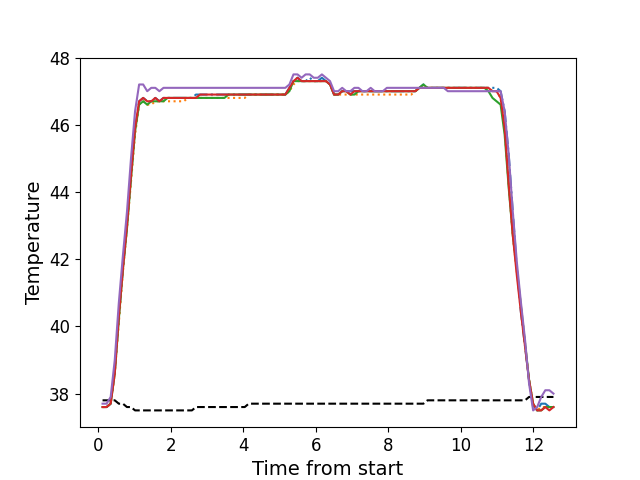

The file beside this chart, header and first rows:
, times, neutral, z1, z2, z3, z4, z5
0, 0.117, 37.8, 37.6, 37.6, 37.6, 37.6, 37.7
1, 0.229, 37.8, 37.6, 37.6, 37.6, 37.6, 37.7
2, 0.341, 37.8, 37.7, 37.7, 37.7, 37.7, 37.9
3, 0.454, 37.8, 38.7, 38.6, 38.6, 38.6, 39.0
4, 0.566, 37.7, 40.3, 40.1, 40.2, 40.3, 40.7
5, 0.678, 37.7, 41.7, 41.6, 41.7, 41.7, 42.1
6, 0.79, 37.6, 43.0, 42.9, 42.9, 43.0, 43.4
7, 0.902, 37.6, 44.5, 44.3, 44.4, 44.5, 45.0
8, 1.014, 37.5, 45.9, 45.7, 45.8, 45.9, 46.4
9, 1.126, 37.5, 46.7, 46.6, 46.6, 46.7, 47.2
10, 1.238, 37.5, 46.8, 46.7, 46.7, 46.8, 47.2
11, 1.35, 37.5, 46.7, 46.6, 46.6, 46.7, 47.0
12, 1.461, 37.5, 46.7, 46.6, 46.7, 46.7, 47.1
13, 1.574, 37.5, 46.8, 46.7, 46.7, 46.8, 47.1
14, 1.686, 37.5, 46.7, 46.7, 46.7, 46.7, 47.0
15, 1.798, 37.5, 46.8, 46.7, 46.7, 46.8, 47.1
16, 1.911, 37.5, 46.8, 46.7, 46.8, 46.8, 47.1
17, 2.022, 37.5, 46.8, 46.7, 46.8, 46.8, 47.1
18, 2.135, 37.5, 46.8, 46.7, 46.8, 46.8, 47.1
19, 2.246, 37.5, 46.8, 46.7, 46.8, 46.8, 47.1
20, 2.359, 37.5, 46.8, 46.7, 46.8, 46.8, 47.1
21, 2.47, 37.5, 46.8, 46.8, 46.8, 46.8, 47.1
22, 2.582, 37.5, 46.8, 46.8, 46.8, 46.8, 47.1
23, 2.694, 37.6, 46.9, 46.8, 46.8, 46.8, 47.1
24, 2.806, 37.6, 46.9, 46.8, 46.8, 46.9, 47.1
25, 2.918, 37.6, 46.9, 46.8, 46.8, 46.9, 47.1
26, 3.03, 37.6, 46.9, 46.8, 46.8, 46.9, 47.1
27, 3.142, 37.6, 46.9, 46.8, 46.8, 46.9, 47.1
28, 3.254, 37.6, 46.9, 46.8, 46.8, 46.9, 47.1
29, 3.367, 37.6, 46.9, 46.8, 46.8, 46.9, 47.1
30, 3.479, 37.6, 46.9, 46.8, 46.8, 46.9, 47.1
31, 3.59, 37.6, 46.9, 46.8, 46.9, 46.9, 47.1
32, 3.702, 37.6, 46.9, 46.8, 46.9, 46.9, 47.1
33, 3.815, 37.6, 46.9, 46.8, 46.9, 46.9, 47.1
34, 3.927, 37.6, 46.9, 46.8, 46.9, 46.9, 47.1
35, 4.04, 37.6, 46.9, 46.8, 46.9, 46.9, 47.1
36, 4.151, 37.7, 46.9, 46.9, 46.9, 46.9, 47.1
37, 4.263, 37.7, 46.9, 46.9, 46.9, 46.9, 47.1
38, 4.375, 37.7, 46.9, 46.9, 46.9, 46.9, 47.1
39, 4.487, 37.7, 46.9, 46.9, 46.9, 46.9, 47.1
40, 4.599, 37.7, 46.9, 46.9, 46.9, 46.9, 47.1
41, 4.711, 37.7, 46.9, 46.9, 46.9, 46.9, 47.1
42, 4.824, 37.7, 46.9, 46.9, 46.9, 46.9, 47.1
43, 4.936, 37.7, 46.9, 46.9, 46.9, 46.9, 47.1
44, 5.048, 37.7, 46.9, 46.9, 46.9, 46.9, 47.1
45, 5.16, 37.7, 46.9, 46.9, 46.9, 46.9, 47.1
46, 5.272, 37.7, 47.1, 47.0, 47.0, 47.1, 47.2
47, 5.384, 37.7, 47.3, 47.2, 47.3, 47.3, 47.5
48, 5.496, 37.7, 47.4, 47.3, 47.3, 47.4, 47.5
49, 5.608, 37.7, 47.3, 47.3, 47.3, 47.3, 47.4
50, 5.72, 37.7, 47.3, 47.3, 47.3, 47.3, 47.5
51, 5.832, 37.7, 47.4, 47.3, 47.3, 47.3, 47.5
52, 5.944, 37.7, 47.3, 47.3, 47.3, 47.3, 47.4
53, 6.055, 37.7, 47.3, 47.3, 47.3, 47.3, 47.4
54, 6.168, 37.7, 47.4, 47.3, 47.3, 47.3, 47.5
55, 6.28, 37.7, 47.3, 47.3, 47.3, 47.3, 47.4
56, 6.392, 37.7, 47.2, 47.2, 47.2, 47.2, 47.3
57, 6.504, 37.7, 46.9, 46.9, 46.9, 46.9, 47.0
58, 6.617, 37.7, 46.9, 46.9, 46.9, 46.9, 47.0
59, 6.728, 37.7, 47.0, 46.9, 47.0, 47.0, 47.1
... 52 more rows
